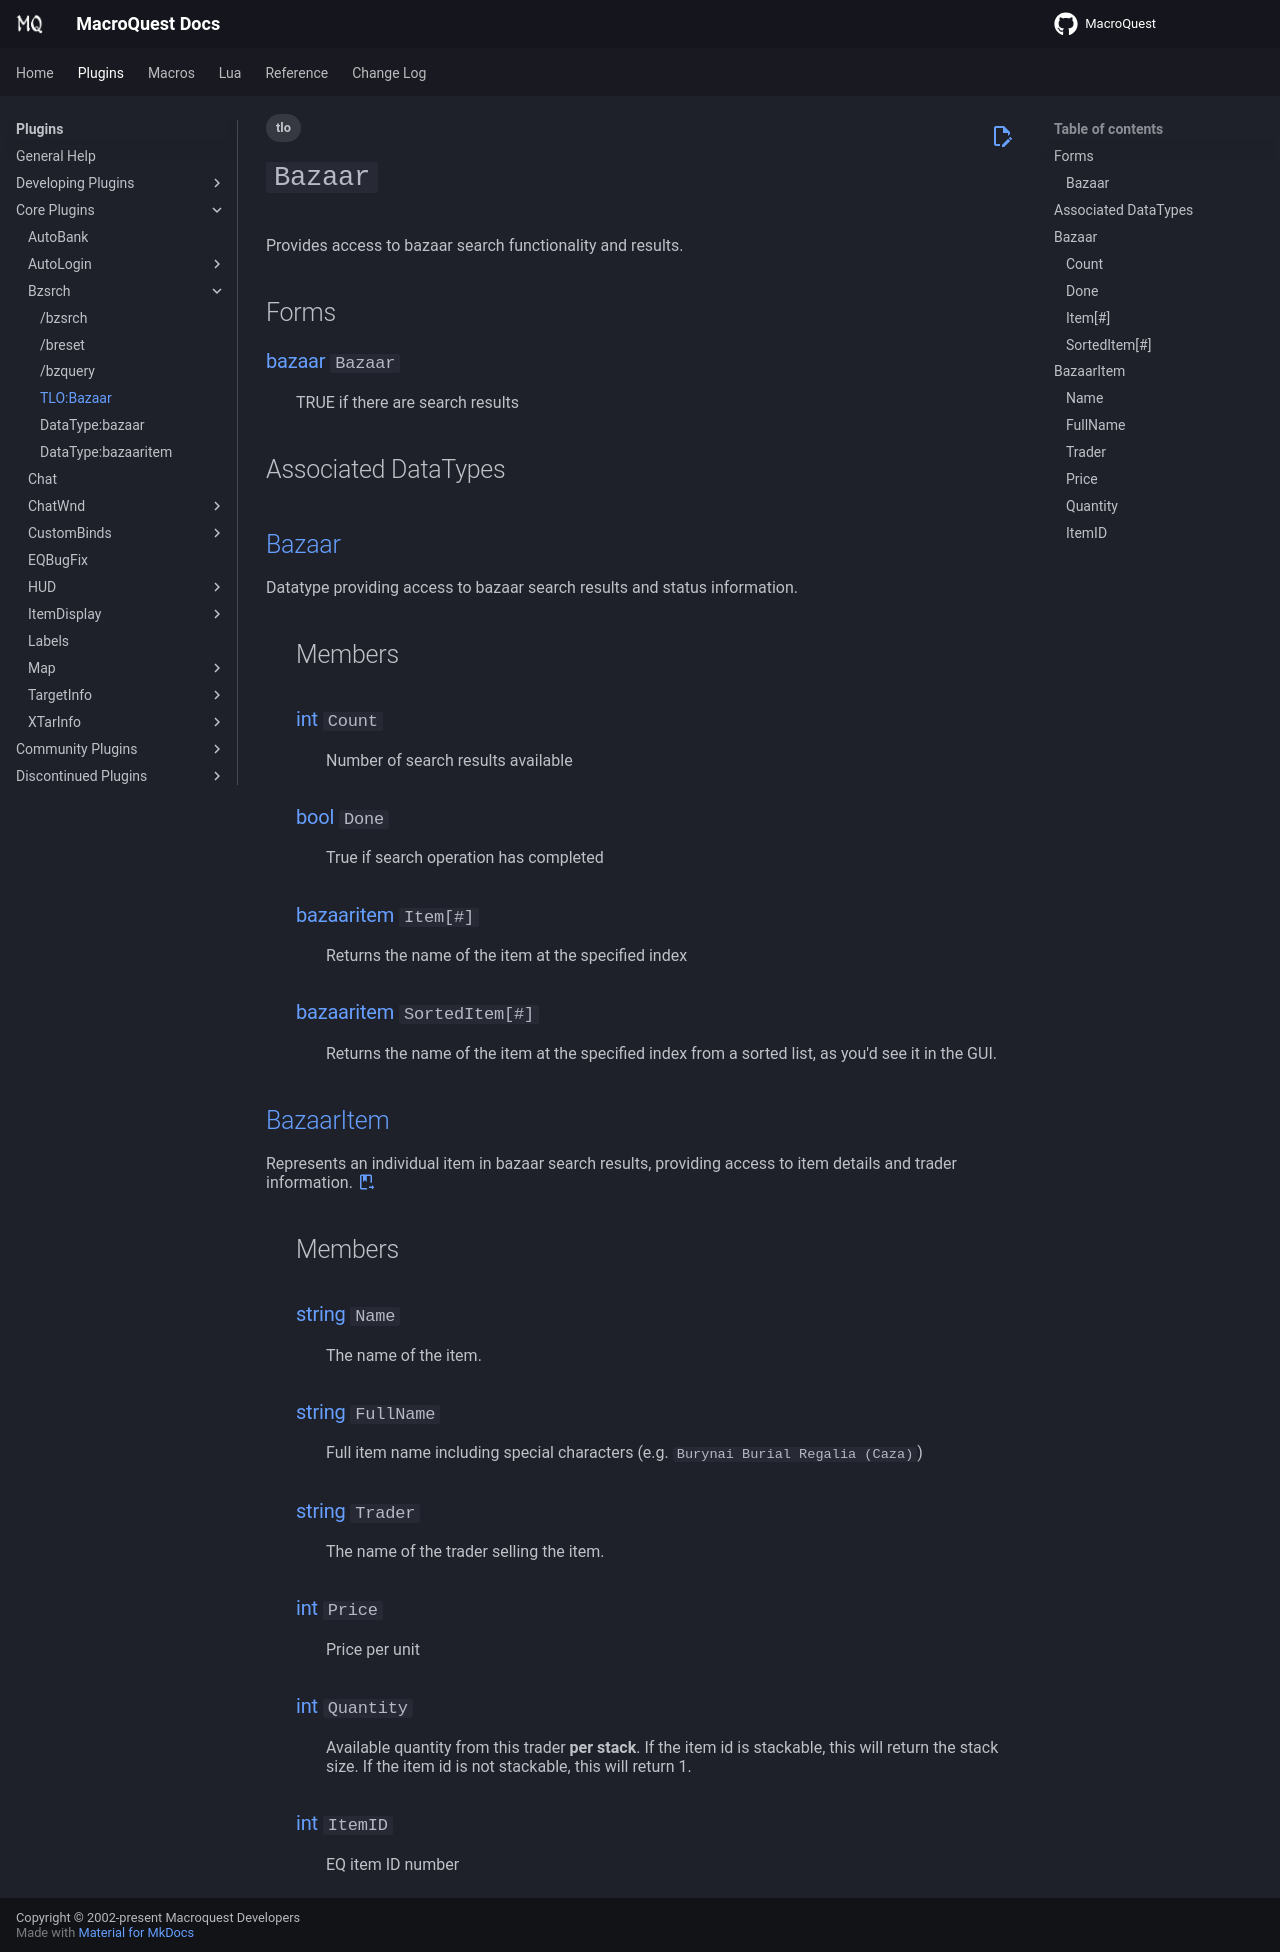

repository: macroquest/docs · page: plugins/core-plugins/bzsrch/bzsrch-tlo-bazaar/index.html · generator: jekyll

---
tags:
   - tlo
---
# `Bazaar`
<!--tlo-desc-start-->
Provides access to bazaar search functionality and results.
<!--tlo-desc-end-->

## Forms
<!--tlo-forms-start-->
### {{ renderMember(type='bazaar', name='Bazaar') }}

:   TRUE if there are search results
<!--tlo-forms-end-->

## Associated DataTypes
<!--tlo-datatypes-start-->

## [Bazaar](bzsrch-datatype-bazaar.md)
{%
  include-markdown "plugins/core-plugins/bzsrch/bzsrch-datatype-bazaar.md"
  start="<!--dt-desc-start-->"
  end="<!--dt-desc-end-->"
  trailing-newlines=false
%} {{ readMore('plugins/core-plugins/bzsrch/bzsrch-datatype-bazaar.md') }}
:    <h2>Members</h2>
    {%
    include-markdown "plugins/core-plugins/bzsrch/bzsrch-datatype-bazaar.md"
    start="<!--dt-members-start-->"
    end="<!--dt-members-end-->"
    heading-offset=0
    %}
    {%
    include-markdown "plugins/core-plugins/bzsrch/bzsrch-datatype-bazaar.md"
    start="<!--dt-linkrefs-start-->"
    end="<!--dt-linkrefs-end-->"
    %}

## [BazaarItem](bzsrch-datatype-bazaaritem.md)
{%
  include-markdown "plugins/core-plugins/bzsrch/bzsrch-datatype-bazaaritem.md"
  start="<!--dt-desc-start-->"
  end="<!--dt-desc-end-->"
  trailing-newlines=false
%} {{ readMore('plugins/core-plugins/bzsrch/bzsrch-datatype-bazaaritem.md') }}
:    <h2>Members</h2>
    {%
    include-markdown "plugins/core-plugins/bzsrch/bzsrch-datatype-bazaaritem.md"
    start="<!--dt-members-start-->"
    end="<!--dt-members-end-->"
    heading-offset=0
    %}
    {%
    include-markdown "plugins/core-plugins/bzsrch/bzsrch-datatype-bazaaritem.md"
    start="<!--dt-linkrefs-start-->"
    end="<!--dt-linkrefs-end-->"
    %}

<!--tlo-datatypes-end-->

<!--tlo-linkrefs-start-->
[bazaar]: bzsrch-datatype-bazaar.md
<!--tlo-linkrefs-end-->
